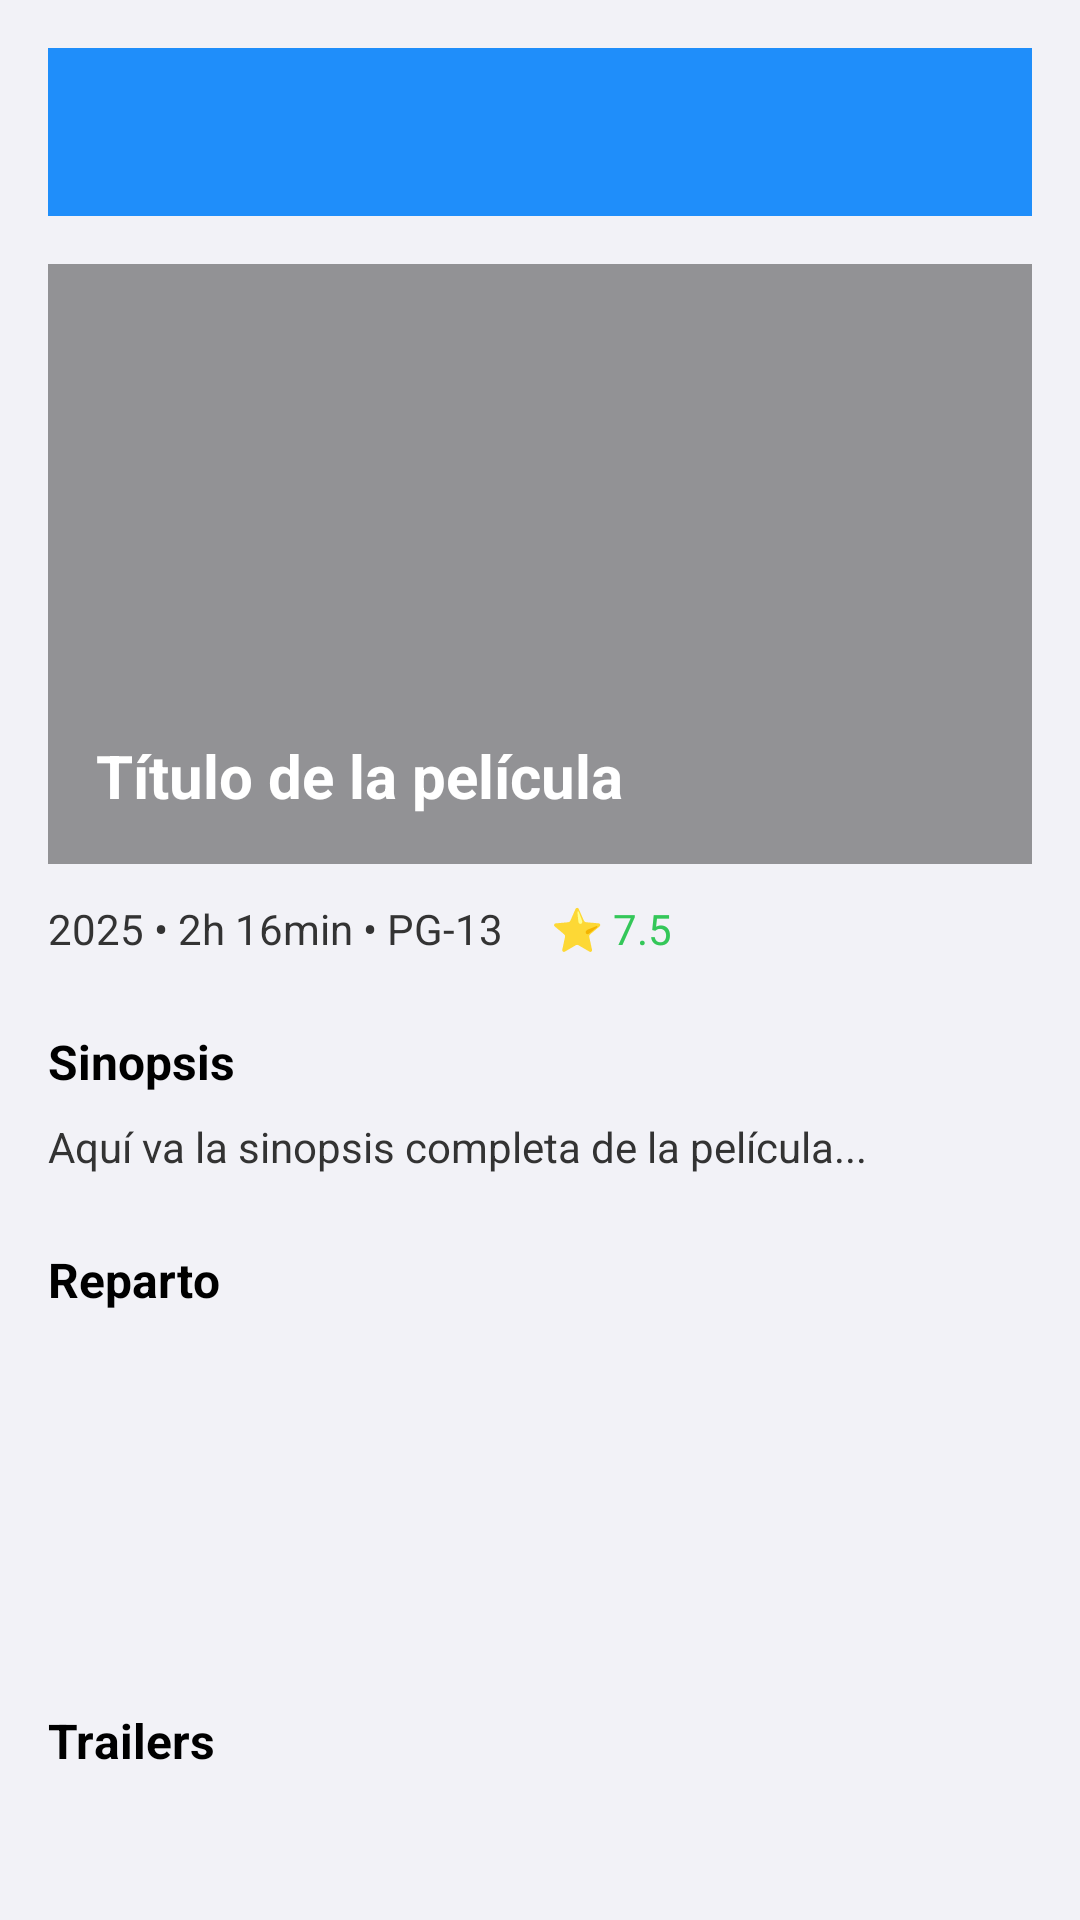

The Android layout XML behind this screen, and the referenced resources:
<!-- AndroidManifest.xml: application theme AppTheme -->
<!-- res/layout/activity_detail.xml -->
<?xml version="1.0" encoding="utf-8"?>
<androidx.core.widget.NestedScrollView
    xmlns:android="http://schemas.android.com/apk/res/android"
    android:id="@+id/scroll"
    android:layout_width="match_parent"
    android:layout_height="match_parent"
    android:background="#F2F2F7"
    android:fillViewport="true"
    android:padding="16dp">

    <LinearLayout
        android:layout_width="match_parent"
        android:layout_height="wrap_content"
        android:orientation="vertical">

        
        <androidx.appcompat.widget.Toolbar
            android:id="@+id/toolbar_detail"
            android:layout_width="match_parent"
            android:layout_height="?attr/actionBarSize"
            android:background="#1F8EFA"
            android:title="Detalle"
            android:titleTextColor="#FFFFFF"
            android:navigationIcon="@drawable/ic_arrow_back_white"
            />

        
        <FrameLayout
            android:layout_width="match_parent"
            android:layout_height="200dp"
            android:layout_marginTop="16dp">

            <ImageView
                android:id="@+id/ivDetailPoster"
                android:layout_width="match_parent"
                android:layout_height="match_parent"
                android:scaleType="centerCrop"
                android:contentDescription="Portada película" />

            <View
                android:layout_width="match_parent"
                android:layout_height="match_parent"
                android:background="#66000000" />

            <TextView
                android:id="@+id/tvDetailTitle"
                android:layout_width="match_parent"
                android:layout_height="wrap_content"
                android:layout_gravity="bottom"
                android:layout_margin="16dp"
                android:text="Título de la película"
                android:textColor="#FFFFFF"
                android:textSize="20sp"
                android:textStyle="bold"
                android:maxLines="2"
                android:ellipsize="end"/>
        </FrameLayout>

        
        <LinearLayout
            android:layout_width="wrap_content"
            android:layout_height="wrap_content"
            android:orientation="horizontal"
            android:layout_marginTop="12dp"
            android:gravity="center_vertical">

            <TextView
                android:id="@+id/tvDetailMeta"
                android:layout_width="wrap_content"
                android:layout_height="wrap_content"
                android:text="2025 • 2h 16min • PG-13"
                android:textColor="#333333"
                android:textSize="14sp"/>

            <TextView
                android:id="@+id/tvDetailRating"
                android:layout_width="wrap_content"
                android:layout_height="wrap_content"
                android:layout_marginStart="16dp"
                android:text="⭐ 7.5"
                android:textColor="#34C759"
                android:textSize="14sp"/>
        </LinearLayout>

        
        <TextView
            android:id="@+id/tvDetailOverviewLabel"
            android:layout_width="match_parent"
            android:layout_height="wrap_content"
            android:layout_marginTop="24dp"
            android:text="Sinopsis"
            android:textColor="#000000"
            android:textSize="16sp"
            android:textStyle="bold"/>

        <TextView
            android:id="@+id/tvDetailOverview"
            android:layout_width="match_parent"
            android:layout_height="wrap_content"
            android:layout_marginTop="8dp"
            android:text="Aquí va la sinopsis completa de la película..."
            android:textColor="#333333"
            android:textSize="14sp"
            android:lineSpacingExtra="4dp"/>

        
        <TextView
            android:id="@+id/tvCastLabel"
            android:layout_width="match_parent"
            android:layout_height="wrap_content"
            android:layout_marginTop="24dp"
            android:text="Reparto"
            android:textColor="#000000"
            android:textSize="16sp"
            android:textStyle="bold"/>

        <androidx.recyclerview.widget.RecyclerView
            android:id="@+id/rvCast"
            android:layout_width="match_parent"
            android:layout_height="100dp"
            android:layout_marginTop="8dp"
            android:orientation="horizontal"
            android:overScrollMode="never"/>

        
        <TextView
            android:id="@+id/tvTrailersLabel"
            android:layout_width="match_parent"
            android:layout_height="wrap_content"
            android:layout_marginTop="24dp"
            android:text="Trailers"
            android:textColor="#000000"
            android:textSize="16sp"
            android:textStyle="bold"/>

        <androidx.recyclerview.widget.RecyclerView
            android:id="@+id/rvTrailers"
            android:layout_width="match_parent"
            android:layout_height="120dp"
            android:layout_marginTop="8dp"
            android:overScrollMode="never"/>

        
        <Button
            android:id="@+id/btnWatchlist"
            android:layout_width="match_parent"
            android:layout_height="48dp"
            android:layout_marginTop="24dp"
            android:background="@drawable/rounded_button_appblue_white_text"
            android:text="+ Agregar a Por Ver"
            android:textColor="#FFFFFF"
            android:textSize="16sp"/>

        
        <TextView
            android:id="@+id/tvReviewsLabel"
            android:layout_width="match_parent"
            android:layout_height="wrap_content"
            android:layout_marginTop="24dp"
            android:text="Reseñas y Comentarios"
            android:textColor="#000000"
            android:textSize="16sp"
            android:textStyle="bold"/>

        <androidx.recyclerview.widget.RecyclerView
            android:id="@+id/rvComments"
            android:layout_width="match_parent"
            android:layout_height="wrap_content"
            android:layout_marginTop="8dp"/>

        
        <LinearLayout
            android:layout_width="match_parent"
            android:layout_height="wrap_content"
            android:layout_marginTop="16dp"
            android:orientation="horizontal">

            <EditText
                android:id="@+id/etNewComment"
                android:layout_width="0dp"
                android:layout_height="40dp"
                android:layout_weight="1"
                android:hint="Escribe tu reseña…"
                android:background="#F2F2F7"
                android:padding="8dp"
                android:textColor="#000000"
                android:textSize="14sp"
                android:imeOptions="actionSend"/>

            <ImageView
                android:id="@+id/btnPostComment"
                android:layout_width="40dp"
                android:layout_height="40dp"
                android:layout_marginStart="8dp"
                android:padding="8dp"
                android:src="@drawable/rounded_arrow_circle_right_24"
                android:contentDescription="Enviar comentario"/>
        </LinearLayout>

    </LinearLayout>
</androidx.core.widget.NestedScrollView>
<!-- resources referenced by this layout -->
<resources>
  <!-- drawable rounded_arrow_circle_right_24 (drawable) -->
  <vector xmlns:android="http://schemas.android.com/apk/res/android" android:autoMirrored="true" android:height="24dp" android:tint="#1F8EFA" android:viewportHeight="960" android:viewportWidth="960" android:width="24dp">
        
      <path android:fillColor="@android:color/white" android:pathData="M488,520L452,556Q441,567 441,584Q441,601 452,612Q463,623 480,623Q497,623 508,612L612,508Q624,496 624,480Q624,464 612,452L508,348Q497,337 480,337Q463,337 452,348Q441,359 441,376Q441,393 452,404L488,440L360,440Q343,440 331.5,451.5Q320,463 320,480Q320,497 331.5,508.5Q343,520 360,520L488,520ZM480,880Q397,880 324,848.5Q251,817 197,763Q143,709 111.5,636Q80,563 80,480Q80,397 111.5,324Q143,251 197,197Q251,143 324,111.5Q397,80 480,80Q563,80 636,111.5Q709,143 763,197Q817,251 848.5,324Q880,397 880,480Q880,563 848.5,636Q817,709 763,763Q709,817 636,848.5Q563,880 480,880ZM480,800Q614,800 707,707Q800,614 800,480Q800,346 707,253Q614,160 480,160Q346,160 253,253Q160,346 160,480Q160,614 253,707Q346,800 480,800ZM480,480Q480,480 480,480Q480,480 480,480Q480,480 480,480Q480,480 480,480Q480,480 480,480Q480,480 480,480Q480,480 480,480Q480,480 480,480Z"/>
      
  </vector>
  <!-- drawable rounded_button_appblue_white_text (drawable) -->
  <?xml version="1.0" encoding="utf-8"?>
  <shape xmlns:android="http://schemas.android.com/apk/res/android"
      android:shape="rectangle">
      <solid android:color="@color/app_blue"/> <corners android:radius="8dp" />
  </shape>
  <style name="AppTheme" parent="Theme.AppCompat.Light.NoActionBar">
          <item name="android:statusBarColor">@color/colorPrimary</item>
          <item name="colorAccent">@color/colorAccent</item>
          <item name="android:windowBackground">@color/colorBackground</item>
      </style>
  <color name="app_blue">#1F8EFA</color>
  <color name="colorPrimary">#1F8EFA</color>
  <color name="colorAccent">#156CD3</color>
  <color name="colorBackground">#FFFFFF</color>
</resources>
